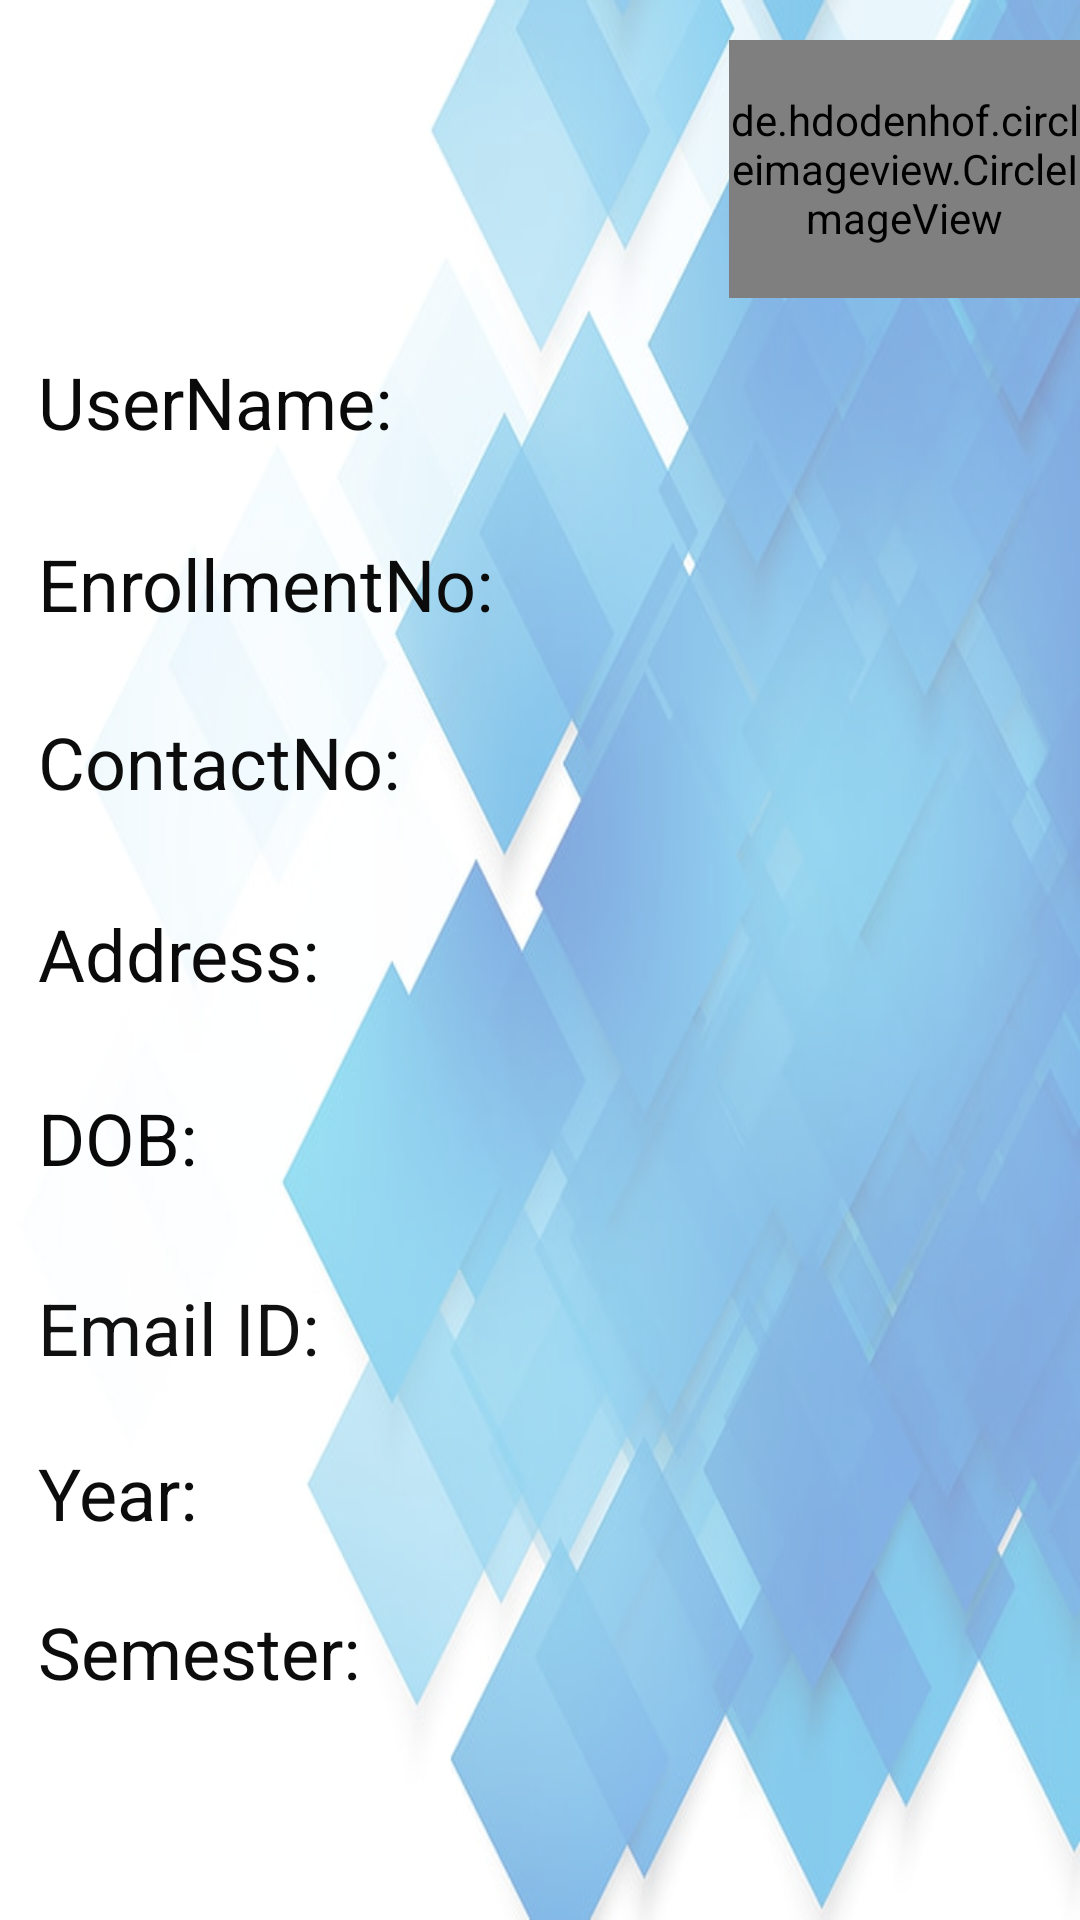

The Android layout XML behind this screen, and the referenced resources:
<!-- AndroidManifest.xml: application theme Theme.Ncca -->
<!-- res/layout/activity_stud_profile.xml -->
<?xml version="1.0" encoding="utf-8"?>
<androidx.constraintlayout.widget.ConstraintLayout xmlns:android="http://schemas.android.com/apk/res/android"
    xmlns:app="http://schemas.android.com/apk/res-auto"
    xmlns:tools="http://schemas.android.com/tools"
    android:layout_width="match_parent"
    android:layout_height="match_parent"
    android:background="@drawable/opac"
    tools:context=".StudProfile">

    <de.hdodenhof.circleimageview.CircleImageView
        android:id="@+id/cv"
        android:layout_width="117dp"
        android:layout_height="86dp"
        android:src="@drawable/img"
        app:civ_border_color="#FF000000"
        app:layout_constraintBottom_toBottomOf="parent"
        app:layout_constraintEnd_toEndOf="parent"
        app:layout_constraintHorizontal_bias="1.0"
        app:layout_constraintStart_toStartOf="parent"
        app:layout_constraintTop_toTopOf="parent"
        app:layout_constraintVertical_bias="0.024">

    </de.hdodenhof.circleimageview.CircleImageView>

    <TextView
        android:id="@+id/txv1"
        android:layout_width="158dp"
        android:layout_height="37dp"
        android:text="EnrollmentNo:"
        android:textColor="#0B0B0B"
        android:textSize="24sp"
        app:layout_constraintBottom_toBottomOf="parent"
        app:layout_constraintEnd_toEndOf="parent"
        app:layout_constraintHorizontal_bias="0.063"
        app:layout_constraintStart_toStartOf="parent"
        app:layout_constraintTop_toTopOf="parent"
        app:layout_constraintVertical_bias="0.296" />

    <TextView
        android:id="@+id/txv2"
        android:layout_width="158dp"
        android:layout_height="37dp"
        android:text="ContactNo:"
        android:textColor="#0C0C0C"
        android:textSize="24sp"
        app:layout_constraintBottom_toBottomOf="parent"
        app:layout_constraintEnd_toEndOf="parent"
        app:layout_constraintHorizontal_bias="0.063"
        app:layout_constraintStart_toStartOf="parent"
        app:layout_constraintTop_toTopOf="parent"
        app:layout_constraintVertical_bias="0.394" />

    <TextView
        android:id="@+id/txv3"
        android:layout_width="158dp"
        android:layout_height="37dp"
        android:text="Address:"
        android:textColor="#0B0B0B"
        android:textSize="24sp"
        app:layout_constraintBottom_toBottomOf="parent"
        app:layout_constraintEnd_toEndOf="parent"
        app:layout_constraintHorizontal_bias="0.063"
        app:layout_constraintStart_toStartOf="parent"
        app:layout_constraintTop_toTopOf="parent" />

    <TextView
        android:id="@+id/txv4"
        android:layout_width="158dp"
        android:layout_height="37dp"
        android:text="UserName:"
        android:textColor="#0B0A0A"
        android:textSize="24sp"
        app:layout_constraintBottom_toBottomOf="parent"
        app:layout_constraintEnd_toEndOf="parent"
        app:layout_constraintHorizontal_bias="0.063"
        app:layout_constraintStart_toStartOf="parent"
        app:layout_constraintTop_toTopOf="parent"
        app:layout_constraintVertical_bias="0.195" />

    <TextView
        android:id="@+id/txv6"
        android:layout_width="158dp"
        android:layout_height="37dp"
        android:text="Email ID:"
        android:textColor="#101010"
        android:textSize="24sp"
        app:layout_constraintBottom_toBottomOf="parent"
        app:layout_constraintEnd_toEndOf="parent"
        app:layout_constraintHorizontal_bias="0.063"
        app:layout_constraintStart_toStartOf="parent"
        app:layout_constraintTop_toTopOf="parent"
        app:layout_constraintVertical_bias="0.707" />

    <TextView
        android:id="@+id/txv7"
        android:layout_width="158dp"
        android:layout_height="37dp"
        android:text="DOB:"
        android:textColor="#090909"
        android:textSize="24sp"
        app:layout_constraintBottom_toBottomOf="parent"
        app:layout_constraintEnd_toEndOf="parent"
        app:layout_constraintHorizontal_bias="0.063"
        app:layout_constraintStart_toStartOf="parent"
        app:layout_constraintTop_toTopOf="parent"
        app:layout_constraintVertical_bias="0.602" />

    <TextView
        android:id="@+id/txv8"
        android:layout_width="158dp"
        android:layout_height="37dp"
        android:text="Year:"
        android:textColor="#0C0C0C"
        android:textSize="24sp"
        app:layout_constraintBottom_toBottomOf="parent"
        app:layout_constraintEnd_toEndOf="parent"
        app:layout_constraintHorizontal_bias="0.063"
        app:layout_constraintStart_toStartOf="parent"
        app:layout_constraintTop_toTopOf="parent"
        app:layout_constraintVertical_bias="0.798" />

    <TextView
        android:id="@+id/txv9"
        android:layout_width="158dp"
        android:layout_height="37dp"
        android:text="Semester:"
        android:textColor="#0C0C0C"
        android:textSize="24sp"
        app:layout_constraintBottom_toBottomOf="parent"
        app:layout_constraintEnd_toEndOf="parent"
        app:layout_constraintHorizontal_bias="0.063"
        app:layout_constraintStart_toStartOf="parent"
        app:layout_constraintTop_toTopOf="parent"
        app:layout_constraintVertical_bias="0.886" />

    <TextView
        android:id="@+id/tx1"
        android:layout_width="254dp"
        android:layout_height="93dp"
        android:textSize="24sp"
        app:layout_constraintBottom_toBottomOf="parent"
        app:layout_constraintEnd_toEndOf="parent"
        app:layout_constraintHorizontal_bias="0.139"
        app:layout_constraintStart_toStartOf="parent"
        app:layout_constraintTop_toTopOf="parent"
        app:layout_constraintVertical_bias="0.023" />

    <TextView
        android:id="@+id/tx2"
        android:layout_width="188dp"
        android:layout_height="52dp"
        android:textSize="24sp"
        app:layout_constraintBottom_toBottomOf="parent"
        app:layout_constraintEnd_toEndOf="parent"
        app:layout_constraintHorizontal_bias="0.928"
        app:layout_constraintStart_toStartOf="parent"
        app:layout_constraintTop_toTopOf="parent"
        app:layout_constraintVertical_bias="0.198" />

    <TextView
        android:id="@+id/tx3"
        android:layout_width="188dp"
        android:layout_height="52dp"
        android:textSize="24sp"
        app:layout_constraintBottom_toBottomOf="parent"
        app:layout_constraintEnd_toEndOf="parent"
        app:layout_constraintHorizontal_bias="0.928"
        app:layout_constraintStart_toStartOf="parent"
        app:layout_constraintTop_toTopOf="parent"
        app:layout_constraintVertical_bias="0.303" />

    <TextView
        android:id="@+id/tx4"
        android:layout_width="188dp"
        android:layout_height="52dp"
        android:textSize="24sp"
        app:layout_constraintBottom_toBottomOf="parent"
        app:layout_constraintEnd_toEndOf="parent"
        app:layout_constraintHorizontal_bias="0.928"
        app:layout_constraintStart_toStartOf="parent"
        app:layout_constraintTop_toTopOf="parent"
        app:layout_constraintVertical_bias="0.403" />

    <TextView
        android:id="@+id/tx5"
        android:layout_width="188dp"
        android:layout_height="52dp"
        android:textSize="24sp"
        app:layout_constraintBottom_toBottomOf="parent"
        app:layout_constraintEnd_toEndOf="parent"
        app:layout_constraintHorizontal_bias="0.928"
        app:layout_constraintStart_toStartOf="parent"
        app:layout_constraintTop_toTopOf="parent"
        app:layout_constraintVertical_bias="0.499" />

    <TextView
        android:id="@+id/tx6"
        android:layout_width="188dp"
        android:layout_height="52dp"
        android:textSize="24sp"
        app:layout_constraintBottom_toBottomOf="parent"
        app:layout_constraintEnd_toEndOf="parent"
        app:layout_constraintHorizontal_bias="0.928"
        app:layout_constraintStart_toStartOf="parent"
        app:layout_constraintTop_toTopOf="parent"
        app:layout_constraintVertical_bias="0.605" />

    <TextView
        android:id="@+id/tx7"
        android:layout_width="188dp"
        android:layout_height="52dp"
        android:textSize="24sp"
        app:layout_constraintBottom_toBottomOf="parent"
        app:layout_constraintEnd_toEndOf="parent"
        app:layout_constraintHorizontal_bias="0.928"
        app:layout_constraintStart_toStartOf="parent"
        app:layout_constraintTop_toTopOf="parent"
        app:layout_constraintVertical_bias="0.701" />

    <TextView
        android:id="@+id/tx8"
        android:layout_width="188dp"
        android:layout_height="52dp"
        android:textSize="24sp"
        app:layout_constraintBottom_toBottomOf="parent"
        app:layout_constraintEnd_toEndOf="parent"
        app:layout_constraintHorizontal_bias="0.928"
        app:layout_constraintStart_toStartOf="parent"
        app:layout_constraintTop_toTopOf="parent"
        app:layout_constraintVertical_bias="0.793" />

    <TextView
        android:id="@+id/tx9"
        android:layout_width="188dp"
        android:layout_height="52dp"
        android:textSize="24sp"
        app:layout_constraintBottom_toBottomOf="parent"
        app:layout_constraintEnd_toEndOf="parent"
        app:layout_constraintHorizontal_bias="0.928"
        app:layout_constraintStart_toStartOf="parent"
        app:layout_constraintTop_toTopOf="parent"
        app:layout_constraintVertical_bias="0.883" />



</androidx.constraintlayout.widget.ConstraintLayout>
<!-- resources referenced by this layout -->
<resources>
  <!-- drawable img: jpg bitmap (drawable, 5938 bytes) -->
  <!-- drawable opac: png bitmap (drawable, 340331 bytes) -->
  <style name="Theme.Ncca" parent="Theme.MaterialComponents.DayNight.DarkActionBar">
          
          <item name="colorPrimary">@color/purple_500</item>
          <item name="colorPrimaryVariant">@color/purple_700</item>
          <item name="colorOnPrimary">@color/white</item>
          
          <item name="colorSecondary">@color/teal_200</item>
          <item name="colorSecondaryVariant">@color/teal_700</item>
          <item name="colorOnSecondary">@color/black</item>
          
          <item name="android:statusBarColor">?attr/colorPrimaryVariant</item>
          
      </style>
  <!-- not gathered from this repository: default colours our renderer supplied (Android Studio template values) -->
  <color name="purple_500">#FF6200EE</color>
  <color name="purple_700">#FF3700B3</color>
  <color name="teal_200">#FF03DAC5</color>
  <color name="teal_700">#FF018786</color>
  <color name="black">#FF000000</color>
  <color name="white">#FFFFFFFF</color>
</resources>
